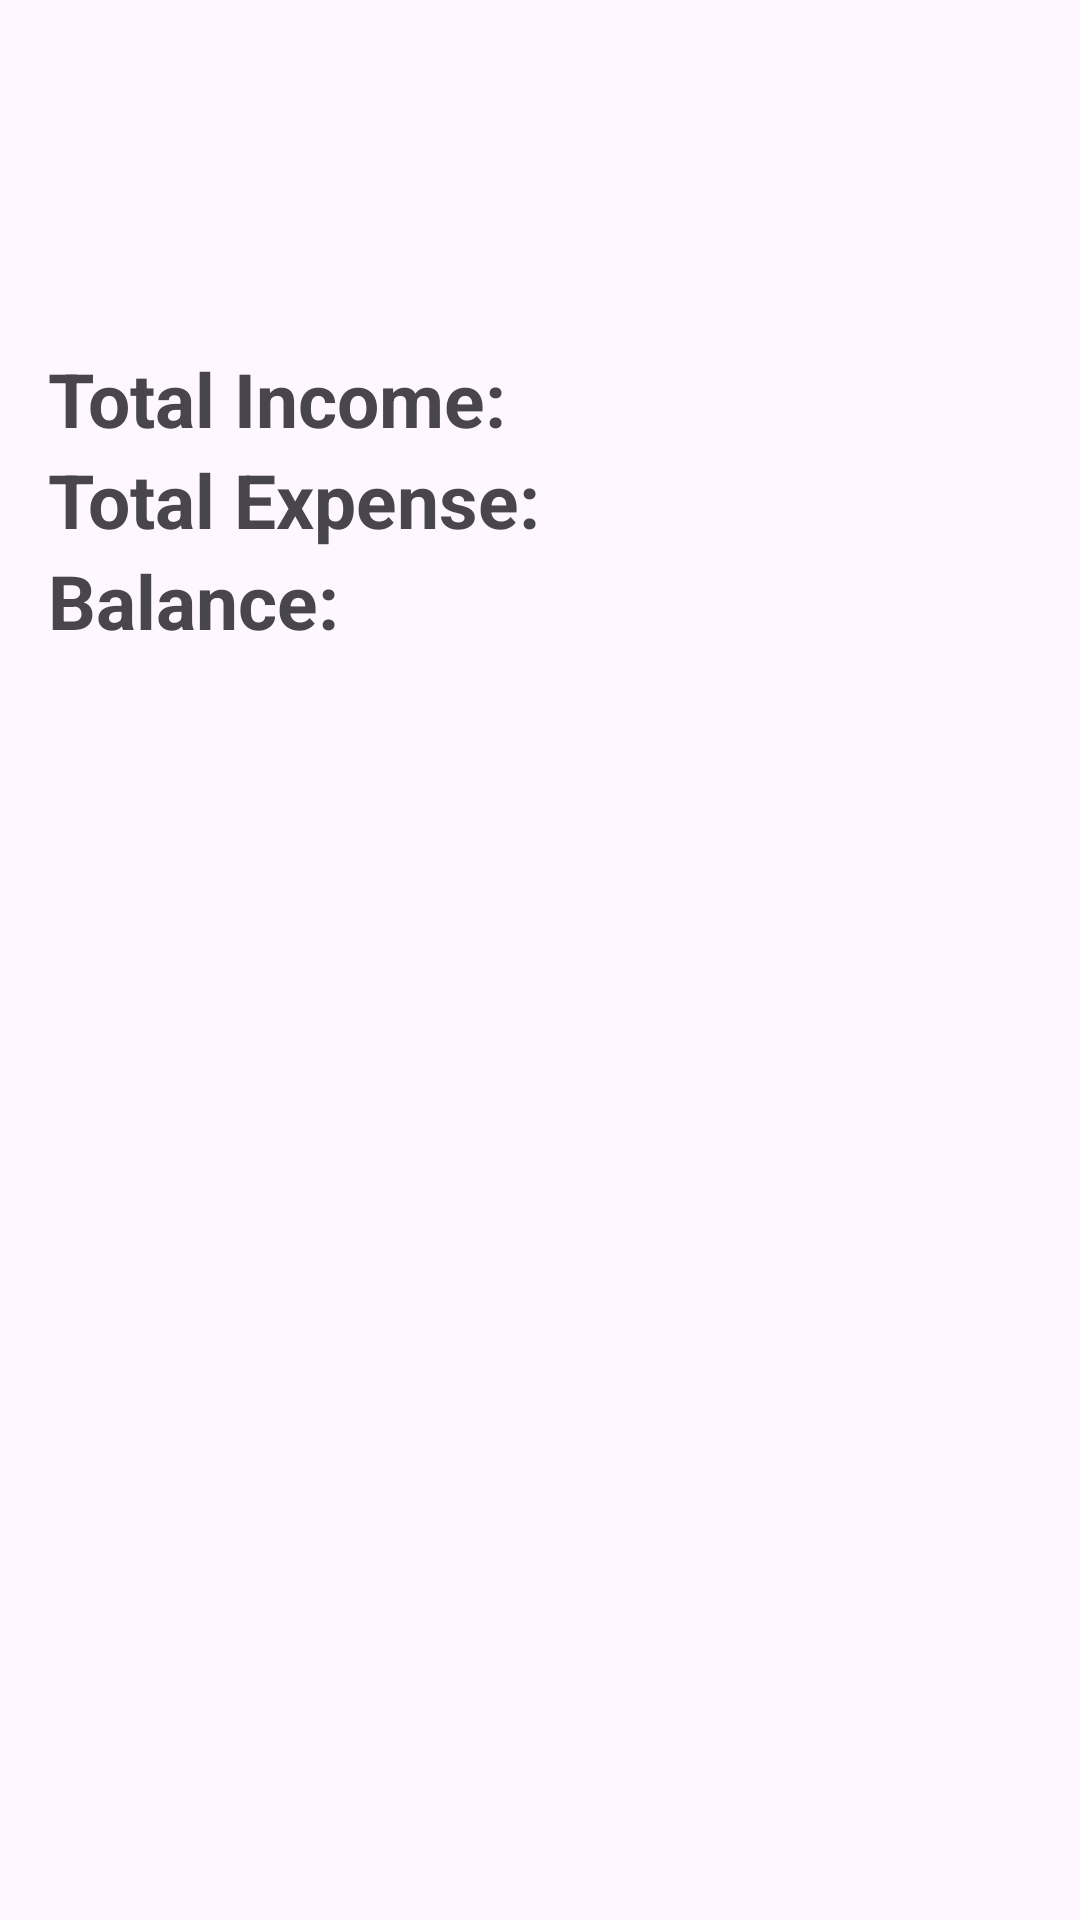

This screen was rendered from an Android layout file. Write that file and the resources it references.
<!-- AndroidManifest.xml: application theme Theme.FinGuard -->
<!-- res/layout/fragment_dashboard.xml -->
<?xml version="1.0" encoding="utf-8"?>
<LinearLayout xmlns:android="http://schemas.android.com/apk/res/android"
    android:layout_width="match_parent"
    android:layout_height="match_parent"
    android:orientation="vertical"
    android:padding="16dp"
    android:layout_marginLeft="50dp">

    <TextView
        android:id="@+id/tv_total_income"
        android:layout_width="wrap_content"
        android:layout_height="wrap_content"
        android:text="Total Income: "
        android:layout_marginTop="100dp"
        android:textSize="25sp"
        android:textStyle="bold" />

    <TextView
        android:id="@+id/tv_total_expense"
        android:layout_width="wrap_content"
        android:layout_height="wrap_content"
        android:text="Total Expense: "
        android:textSize="25sp"
        android:textStyle="bold" />

    <TextView
        android:id="@+id/tv_balance"
        android:layout_width="wrap_content"
        android:layout_height="wrap_content"
        android:text="Balance: "
        android:textSize="25sp"
        android:textStyle="bold" />

</LinearLayout>
<!-- resources referenced by this layout -->
<resources>
  <style name="Theme.FinGuard" parent="Base.Theme.FinGuard" />
  <style name="Base.Theme.FinGuard" parent="Theme.Material3.DayNight.NoActionBar">
          
          
      </style>
</resources>
